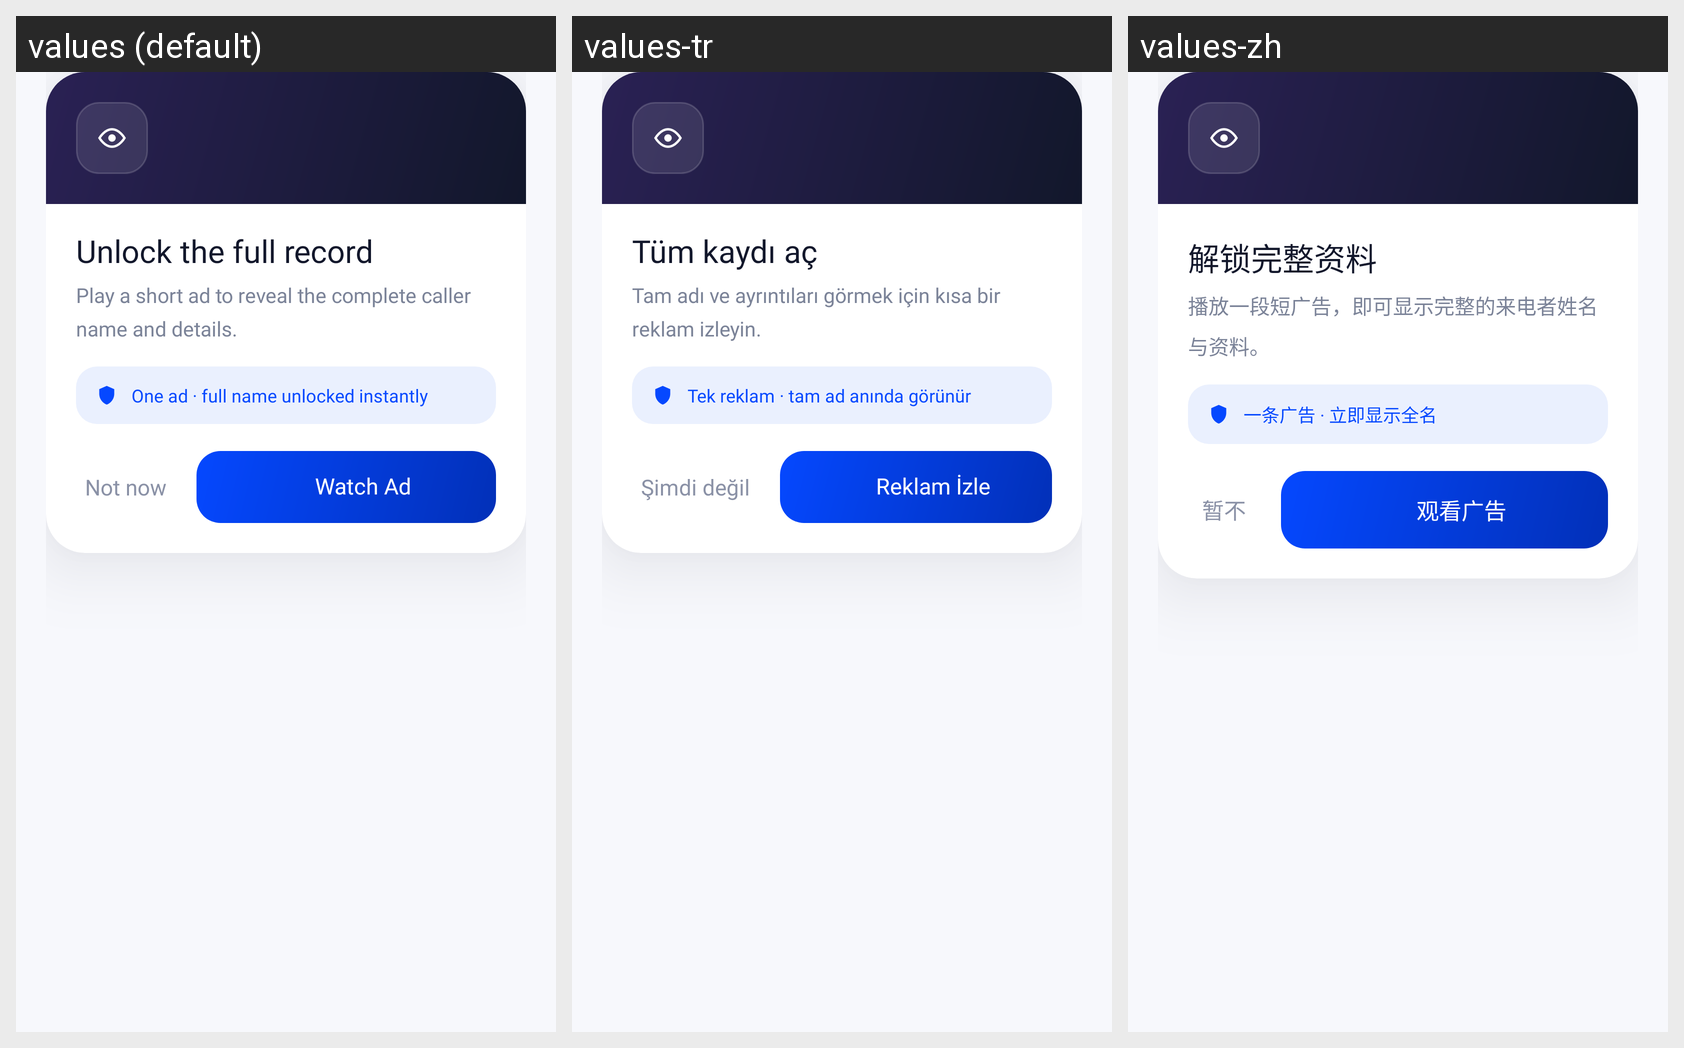

For this localized Android screen grid, give each drawn string resource with its value in every locale shown.
Android screen res/layout/dialog_reward_unlock.xml rendered under 3 locales, left to right: values (default), values-tr, values-zh. Device: Nexus 5 (rendered at 1080×1920; each locale shown at half size, 540×960, under a caption strip naming it); theme Theme.CallerIDPhoneLookup.
Other locales in the repository, not shown: values-ar, values-es, values-fr, values-hi, values-ja, values-pt, values-ru, values-th, values-vi.
Strings drawn on this screen, with the default value and each locale's value (text and hints the layout hard-codes, and strings that could not be matched under every locale, appear in the picture but are not listed):

watch_ad_title
  values: Unlock the full record
  values-tr: Tüm kaydı aç
  values-zh: 解锁完整资料

watch_ad_message
  values: Play a short ad to reveal the complete caller name and details.
  values-tr: Tam adı ve ayrıntıları görmek için kısa bir reklam izleyin.
  values-zh: 播放一段短广告，即可显示完整的来电者姓名与资料。

reward_note_name
  values: One ad · full name unlocked instantly
  values-tr: Tek reklam · tam ad anında görünür
  values-zh: 一条广告 · 立即显示全名

watch_ad_cancel
  values: Not now
  values-tr: Şimdi değil
  values-zh: 暂不

watch_ad_button
  values: Watch Ad
  values-tr: Reklam İzle
  values-zh: 观看广告
